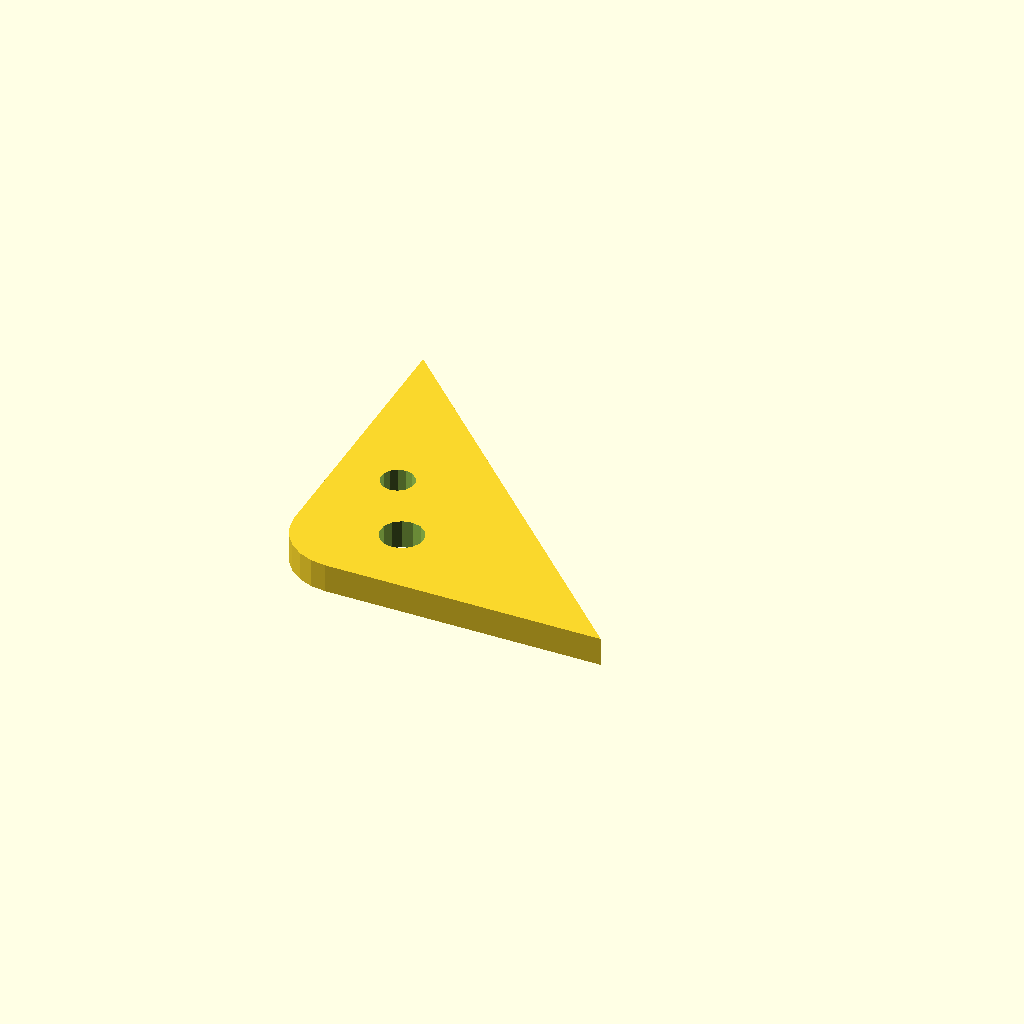
Cell 1: rendered with the file's own defaults.
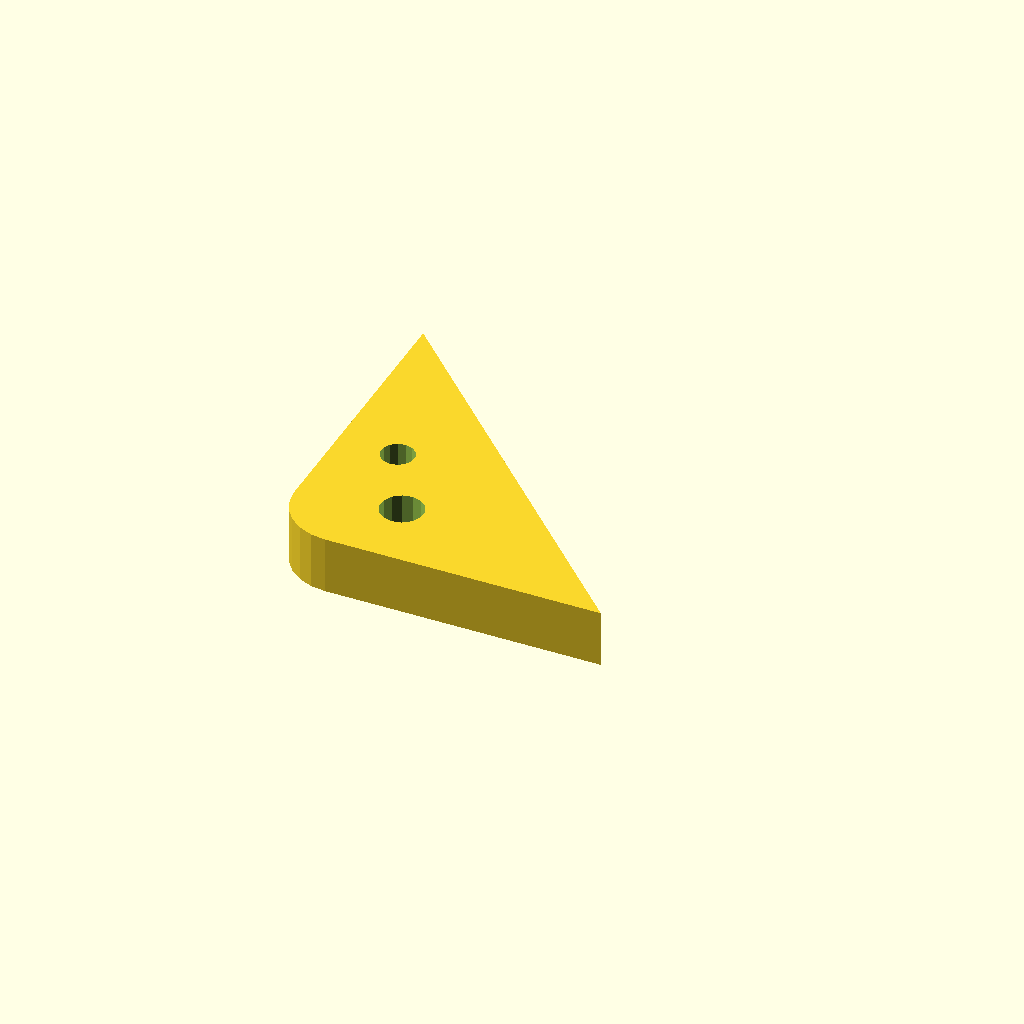
Cell 2: the same model with plate_t = 12.
One fixed orthographic camera (rotation 55°, 0°, 25°; colour scheme Cornfield) for every cell.
Source of the model, optional_data/data/sketch4/bracketplates/part_0114.scad:
$fn = 32;

// ----------------------------------------------------------------------
// Bracket plate: corner pad 70 x 70, fillet R12
// ----------------------------------------------------------------------

// --- parameters (mm) ---
hole_r = 3.5;             // bolt hole radius
plate_t = 6;              // plate thickness, Z (extrusion height)
leg_a = 70;               // base leg
leg_b = 70;               // height leg
fillet_r = 12;            // right-angle fillet radius

hole_d1 = 2 * hole_r + 2;
hole_d2 = 2 * hole_r;

profile = [[12, 0], [70, 0], [0, 70], [0, 12], [0.409, 8.894], [1.608, 6], [3.515, 3.515], [6, 1.608], [8.894, 0.409]];  // primary outline, 9 points, counter clockwise
void_1 = [[25.417, 16.259], [24.607, 18.09], [23.083, 19.389], [21.146, 19.898], [19.18, 19.516], [17.575, 18.318], [16.648, 16.543], [16.583, 14.541], [17.393, 12.71], [18.917, 11.411], [20.854, 10.902], [22.82, 11.284], [24.425, 12.482], [25.352, 14.257]];  // mount hole 1, 14 points
void_2 = [[16.036, 32.168], [15.406, 33.592], [14.22, 34.603], [12.713, 34.998], [11.184, 34.701], [9.936, 33.77], [9.215, 32.389], [9.164, 30.832], [9.794, 29.408], [10.98, 28.397], [12.487, 28.002], [14.016, 28.299], [15.264, 29.23], [15.985, 30.611]];  // mount hole 2, 14 points

// --- the one profile operation ---
difference() {
  linear_extrude(height = plate_t) polygon(points = profile);
  translate([0, 0, -1])
    linear_extrude(height = plate_t + 2) polygon(points = void_1);
  translate([0, 0, -1])
    linear_extrude(height = plate_t + 2) polygon(points = void_2);
}
Customizer parameters (derived from the source; name, type, default, range or options):
hole_r: number, default 3.5
plate_t: number, default 6
leg_a: number, default 70
leg_b: number, default 70
fillet_r: number, default 12
